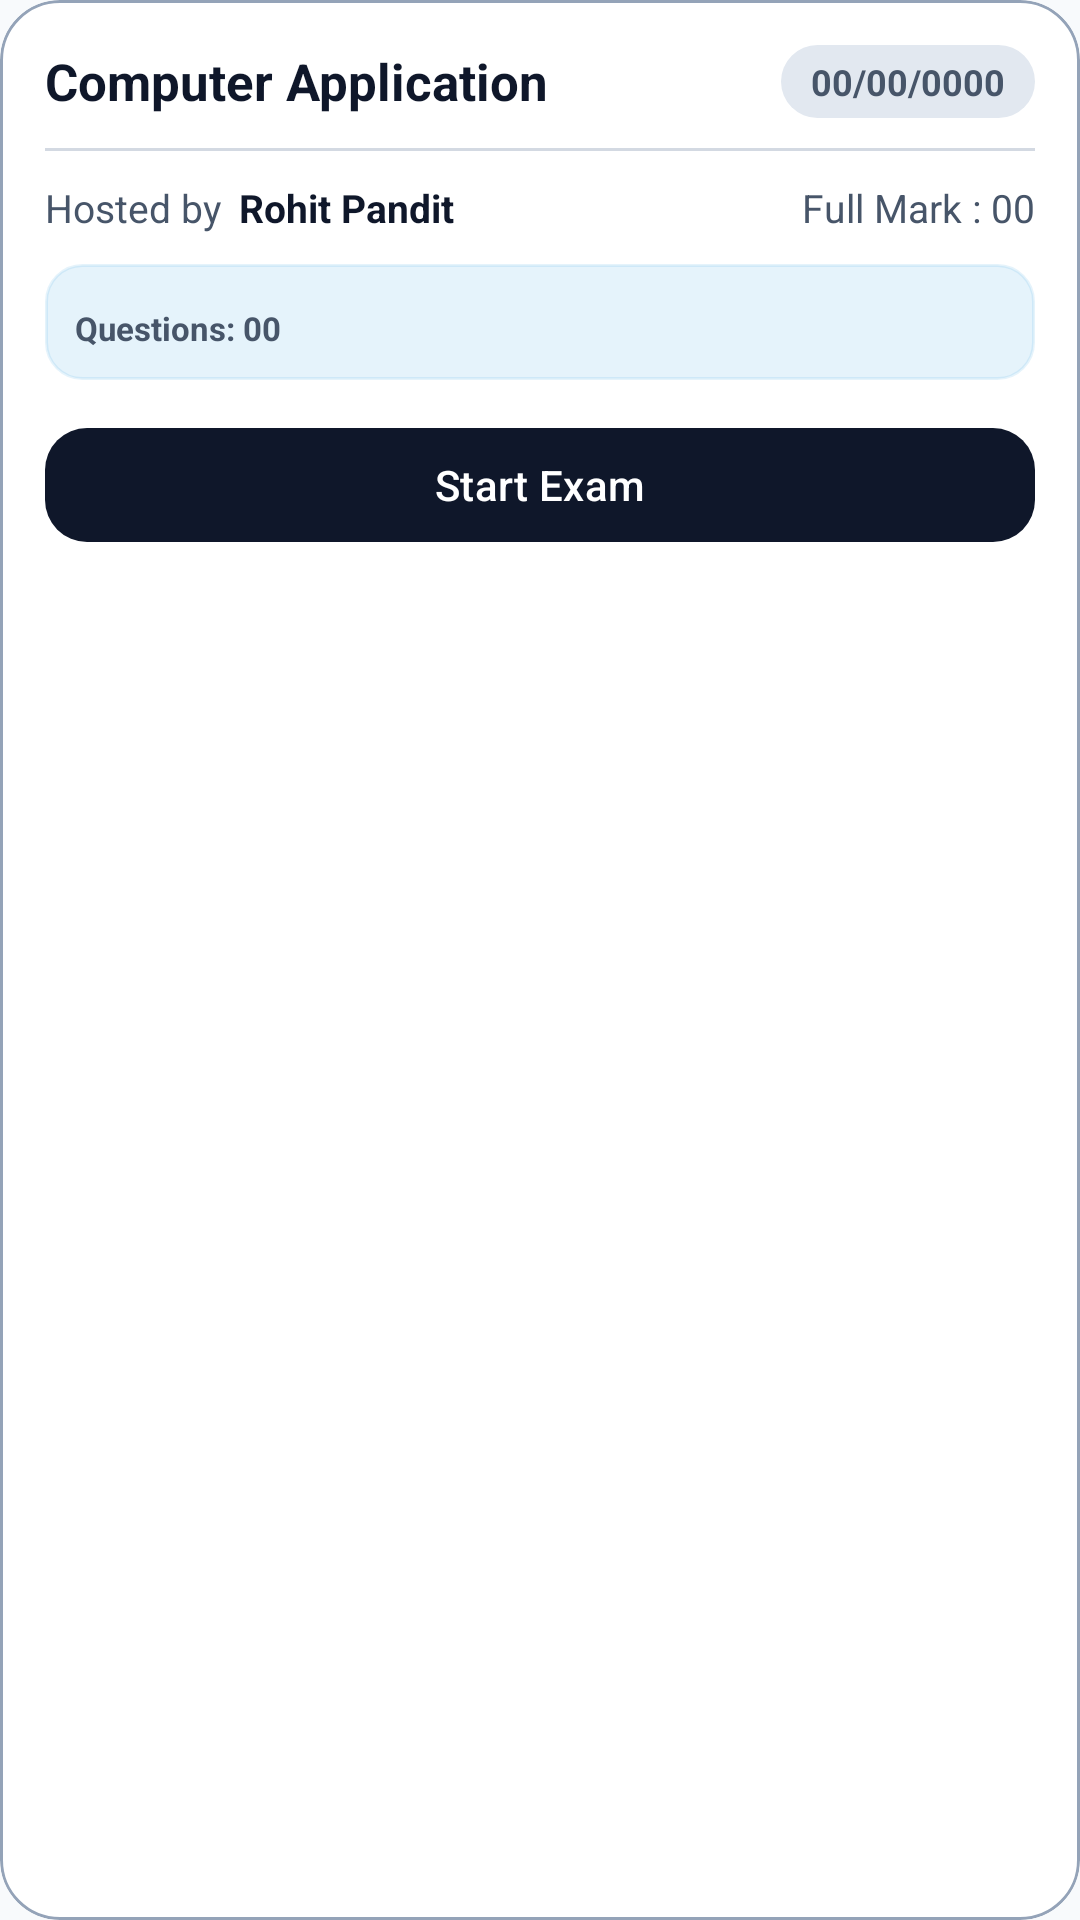

Here is an Android app screen rendered from its layout file. Give the layout XML and the strings, colors and styles it references.
<!-- AndroidManifest.xml: application theme Theme.TestMaster -->
<!-- res/layout/layout_exam_lists.xml -->
<?xml version="1.0" encoding="utf-8"?>
<com.google.android.material.card.MaterialCardView xmlns:android="http://schemas.android.com/apk/res/android"
    xmlns:app="http://schemas.android.com/apk/res-auto"
    android:layout_width="match_parent"
    android:layout_height="wrap_content"
    android:layout_margin="8dp"
    app:cardBackgroundColor="@color/surface"
    app:cardCornerRadius="20dp"
    app:cardElevation="0dp"
    app:strokeColor="@color/outline"
    app:strokeWidth="1dp">

    <LinearLayout
        android:layout_width="match_parent"
        android:layout_height="wrap_content"
        android:orientation="vertical"
        android:padding="15dp">

        
        <LinearLayout
            android:layout_width="match_parent"
            android:layout_height="wrap_content"
            android:gravity="center_vertical"
            android:orientation="horizontal">

            <TextView
                android:id="@+id/subject_name"
                android:layout_width="0dp"
                android:layout_height="wrap_content"
                android:layout_weight="1"
                android:ellipsize="end"
                android:maxLines="1"
                android:text="Computer Application"
                android:textColor="@color/onSurface"
                android:textSize="17sp"
                android:textStyle="bold" />

            <TextView
                android:id="@+id/host_date"
                android:layout_width="wrap_content"
                android:layout_height="wrap_content"
                android:layout_marginStart="8dp"
                android:background="@drawable/bg_pill_surface_variant"
                android:paddingHorizontal="10dp"
                android:paddingVertical="4dp"
                android:text="00/00/0000"
                android:textColor="@color/onSurfaceVariant"
                android:textSize="12sp"
                android:textStyle="bold" />
        </LinearLayout>

        <View
            android:layout_width="match_parent"
            android:layout_height="1dp"
            android:layout_marginTop="10dp"
            android:layout_marginBottom="10dp"
            android:alpha="0.4"
            android:background="@color/outline" />

        
        <LinearLayout
            android:layout_width="match_parent"
            android:layout_height="wrap_content"
            android:orientation="horizontal">

            <TextView
                android:layout_width="wrap_content"
                android:layout_height="wrap_content"
                android:text="Hosted by"
                android:textColor="@color/onSurfaceVariant"
                android:textSize="13sp" />

            <TextView
                android:id="@+id/user_id"
                android:layout_width="0dp"
                android:layout_height="wrap_content"
                android:layout_marginStart="6dp"
                android:layout_weight="1"
                android:ellipsize="end"
                android:maxLines="1"
                android:text="Rohit Pandit"
                android:textColor="@color/onSurface"
                android:textSize="13sp"
                android:textStyle="bold" />

            <TextView
                android:id="@+id/full_mark"
                android:layout_width="wrap_content"
                android:layout_height="wrap_content"
                android:text="Full Mark : 00"
                android:textColor="@color/onSurfaceVariant"
                android:textSize="13sp" />
        </LinearLayout>

        
        <LinearLayout
            android:id="@+id/ll_exam_availability"
            android:layout_width="match_parent"
            android:layout_height="wrap_content"
            android:layout_marginTop="10dp"
            android:background="@drawable/box_outline"
            android:backgroundTint="@color/blue_bg"
            android:orientation="vertical"
            android:padding="10dp"
            app:layout_constraintTop_toBottomOf="@id/full_mark">

            <TextView
                android:id="@+id/tv_availability_range"
                android:layout_width="match_parent"
                android:layout_height="wrap_content"
                android:text="Available: 24/08/2024 (10:00 AM) - 25/08/2024 (10:00 AM)"
                android:textColor="@color/bluetint"
                android:textSize="11sp"
                android:textStyle="bold"
                android:visibility="gone" />

            <LinearLayout
                android:layout_width="match_parent"
                android:layout_height="wrap_content"
                android:layout_marginTop="4dp"
                android:orientation="horizontal">

                <TextView
                    android:id="@+id/tv_total_questions"
                    android:layout_width="wrap_content"
                    android:layout_height="wrap_content"
                    android:text="Questions: 00"
                    android:textColor="@color/onSurfaceVariant"
                    android:textSize="11sp"
                    android:textStyle="bold" />

                <View
                    android:layout_width="0dp"
                    android:layout_height="0dp"
                    android:layout_weight="1" />

                <TextView
                    android:id="@+id/tv_time_left"
                    android:layout_width="wrap_content"
                    android:layout_height="wrap_content"
                    android:text="Time Left: --"
                    android:textColor="@color/error"
                    android:textSize="11sp"
                    android:textStyle="bold"
                    android:visibility="gone" />
            </LinearLayout>
        </LinearLayout>

        
        <com.google.android.material.button.MaterialButton
            android:id="@+id/start_exam_btn"
            style="@style/Widget.Material3.Button"
            android:layout_width="match_parent"
            android:layout_height="46dp"
            android:layout_marginTop="12dp"
            android:text="Start Exam"
            android:textColor="@color/primary"
            app:backgroundTint="@color/onPrimary"
            app:cornerRadius="14dp" />

    </LinearLayout>
</com.google.android.material.card.MaterialCardView>
<!-- resources referenced by this layout -->
<resources>
  <color name="blue_bg">#1A0288D1</color>
  <color name="bluetint">#0288D1</color>
  <color name="error">#DC2626</color>
  <color name="onPrimary">#0F172A</color>
  <color name="onSurface">#0F172A</color>
  <color name="onSurfaceVariant">#475569</color>
  <color name="outline">#94A3B8</color>
  <color name="primary">#FFFFFF</color>
  <color name="surface">#FFFFFF</color>
  <!-- drawable bg_pill_surface_variant (drawable) -->
  <?xml version="1.0" encoding="utf-8"?>
  <shape xmlns:android="http://schemas.android.com/apk/res/android"
      android:shape="rectangle">
      <solid android:color="@color/surfaceVariant" />
      <corners android:radius="20dp" />
  </shape>
  <!-- drawable box_outline (drawable) -->
  <?xml version="1.0" encoding="utf-8"?>
  <shape xmlns:android="http://schemas.android.com/apk/res/android">
      <stroke
          android:width="1dp"
          android:color="@color/gray" />
      <corners android:radius="12dp" />
      <solid android:color="@color/background" />
  </shape>
  <style name="Theme.TestMaster" parent="Base.Theme.TestMaster" />
  <color name="surfaceVariant">#E2E8F0</color>
  <color name="gray">#E2E8F0</color>
  <color name="background">#F8FAFC</color>
  <style name="Base.Theme.TestMaster" parent="Theme.Material3.DayNight.NoActionBar">
          
          <item name="colorPrimary">@color/primary</item>
          <item name="colorOnPrimary">@color/onPrimary</item>
          <item name="colorPrimaryContainer">@color/primaryContainer</item>
          <item name="colorOnPrimaryContainer">@color/onPrimaryContainer</item>
  
          <item name="colorSecondary">@color/secondary</item>
          <item name="colorOnSecondary">@color/onSecondary</item>
          <item name="colorSecondaryContainer">@color/secondaryContainer</item>
          <item name="colorOnSecondaryContainer">@color/onSecondaryContainer</item>
  
          
          <item name="android:windowBackground">@color/background</item>
          <item name="colorSurface">@color/surface</item>
          <item name="colorOnSurface">@color/onSurface</item>
          <item name="colorSurfaceVariant">@color/surfaceVariant</item>
          <item name="colorOnSurfaceVariant">@color/onSurfaceVariant</item>
          <item name="colorOutline">@color/outline</item>
  
          
          <item name="colorError">@color/error</item>
          <item name="colorOnError">@color/onError</item>
          <item name="colorErrorContainer">@color/errorContainer</item>
          <item name="colorOnErrorContainer">@color/onErrorContainer</item>
  
          
          <item name="colorControlActivated">@color/accent</item>
  
          
          <item name="android:statusBarColor">@color/surface</item>
          <item name="android:windowLightStatusBar">true</item>
      </style>
  <color name="primaryContainer">#F1F5F9</color>
  <color name="onPrimaryContainer">#0F172A</color>
  <color name="secondary">#64748B</color>
  <color name="onSecondary">#FFFFFF</color>
  <color name="secondaryContainer">#E2E8F0</color>
  <color name="onSecondaryContainer">#0F172A</color>
  <color name="onError">#FFFFFF</color>
  <color name="errorContainer">#FEE2E2</color>
  <color name="onErrorContainer">#7F1D1D</color>
  <color name="accent">#334155</color>
</resources>
